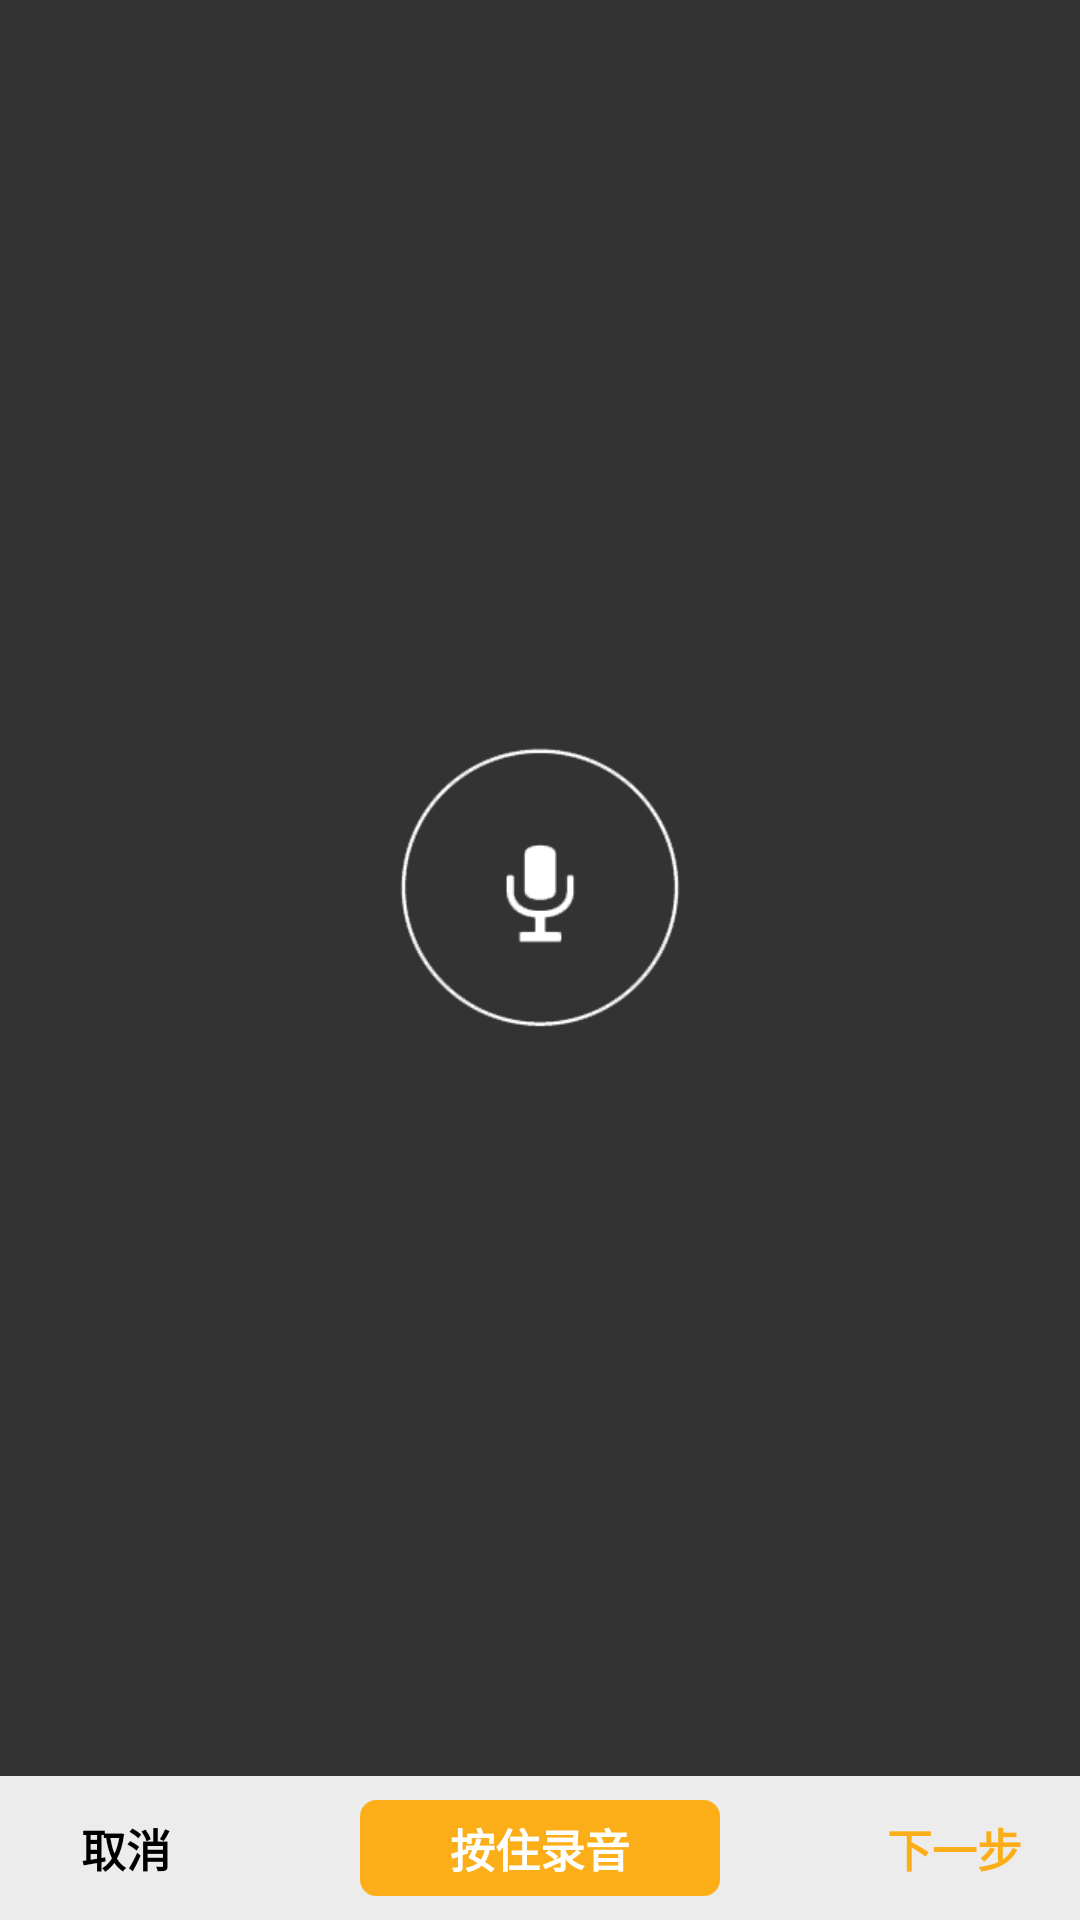

Reconstruct the res/layout file that produces this screen, plus the resources it refers to.
<!-- AndroidManifest.xml: application theme AppTheme -->
<!-- res/layout/activity_new_audio_message.xml -->
<RelativeLayout xmlns:android="http://schemas.android.com/apk/res/android"
    xmlns:tools="http://schemas.android.com/tools"
    android:layout_width="match_parent"
    android:layout_height="match_parent" >

    <RelativeLayout
        android:layout_width="fill_parent"
        android:layout_height="fill_parent"
        android:layout_alignParentTop="true"
        android:layout_marginBottom="48dp"
        android:background="#333333" >

        <ImageView
            android:id="@+id/mic_action_big"
            android:layout_width="182dp"
            android:layout_height="182dp"
            android:layout_centerHorizontal="true"
            android:layout_centerVertical="true"
            android:background="@drawable/mic_action_big"
            android:contentDescription="@string/mic_description"
            android:visibility="invisible" />

        <ImageView
            android:id="@+id/mic_action_little"
            android:layout_width="94dp"
            android:layout_height="94dp"
            android:layout_centerHorizontal="true"
            android:layout_centerVertical="true"
            android:background="@drawable/mic_action_little"
            android:contentDescription="@string/mic_description"
            android:visibility="invisible" />

        <ImageView
            android:id="@+id/mic_pause_big"
            android:layout_width="250dp"
            android:layout_height="250dp"
            android:layout_centerHorizontal="true"
            android:layout_centerVertical="true"
            android:background="@drawable/oval_mic_big"
            android:contentDescription="@string/mic_description"
            android:visibility="invisible" />

        <Button
            android:id="@+id/mic_re_record"
            android:layout_width="50dp"
            android:layout_height="50dp"
            android:layout_centerVertical="true"
            android:layout_marginRight="-25dp"
            android:layout_toLeftOf="@id/mic_pause_big"
            android:background="@drawable/oval_mic_re_record"
            android:contentDescription="@string/mic_description"
            android:text="@string/mic_re_record"
            android:textColor="#29d9c2"
            android:textSize="13sp"
            android:visibility="invisible" />

        <ImageButton
            android:id="@+id/mic_view"
            android:layout_width="94dp"
            android:layout_height="94dp"
            android:layout_centerHorizontal="true"
            android:layout_centerVertical="true"
            android:background="@drawable/mic_init"
            android:contentDescription="@string/mic_description" />

        <TextView
            android:id="@+id/mic_record_second"
            android:layout_width="wrap_content"
            android:layout_height="wrap_content"
            android:layout_centerVertical="true"
            android:layout_marginLeft="10dp"
            android:layout_toRightOf="@id/mic_view"
            android:text=""
            android:textColor="#FFFFFF"
            android:textSize="15sp" />

        <TextView
            android:id="@+id/mic_play_tip"
            android:layout_width="wrap_content"
            android:layout_height="wrap_content"
            android:layout_below="@id/mic_view"
            android:layout_centerHorizontal="true"
            android:layout_marginTop="10dp"
            android:text=""
            android:textColor="#FFFFFF"
            android:textSize="15sp" />

        <TextView
            android:id="@+id/mic_tip"
            android:layout_width="wrap_content"
            android:layout_height="wrap_content"
            android:layout_below="@id/mic_action_big"
            android:layout_centerHorizontal="true"
            android:layout_marginTop="20dp"
            android:text=""
            android:textColor="#FFFFFF"
            android:textSize="15sp" />
    </RelativeLayout>

    <RelativeLayout
        android:layout_width="fill_parent"
        android:layout_height="48dp"
        android:layout_alignParentBottom="true"
        android:background="#ECECEC"
        android:orientation="horizontal" >

        <Button
            android:id="@+id/mic_btn_cancel"
            android:layout_width="wrap_content"
            android:layout_height="wrap_content"
            android:layout_alignParentLeft="true"
            android:layout_centerVertical="true"
            android:layout_marginLeft="10dp"
            android:text="@string/cancel"
            android:textStyle="bold"
            android:background="@android:color/transparent"
            android:textSize="15sp" />

        <Button
            android:id="@+id/mic_btn"
            android:layout_width="120dp"
            android:layout_height="32dp"
            android:layout_centerHorizontal="true"
            android:layout_centerVertical="true"
            android:background="@drawable/border_corner_mic"
            android:contentDescription="@string/mic_description"
            android:text="@string/mic_text_init"
            android:textColor="#FFFFFF"
            android:textStyle="bold"
            android:textSize="15sp" />

        <Button
            android:id="@+id/mic_btn_next"
            android:layout_width="wrap_content"
            android:layout_height="wrap_content"
            android:layout_alignParentRight="true"
            android:layout_centerVertical="true"
            android:layout_marginRight="10dp"
            android:background="@android:color/transparent"
            android:text="@string/next"
            android:textColor="#fbae17"
            android:textStyle="bold"
            android:textSize="15sp" />
    </RelativeLayout>

    <LinearLayout
        android:id="@+id/mic_shadow"
        android:layout_width="match_parent"
        android:layout_height="match_parent"
        android:orientation="vertical" >
    </LinearLayout>

</RelativeLayout>
<!-- resources referenced by this layout -->
<resources>
  <!-- drawable border_corner_mic (drawable) -->
  <?xml version="1.0" encoding="utf-8"?>
  <shape xmlns:android="http://schemas.android.com/apk/res/android"> 
  	<solid android:color="#fbae17" />
  	<stroke android:width="1dp" android:color="#fbae17" />
  	<padding android:left="5dp" android:top="1dp" android:right="5dp" android:bottom="1dp" />
  	<corners android:radius="5dp" />
  </shape>
  <!-- drawable mic_action_big: png bitmap (drawable-xhdpi, 12335 bytes) -->
  <!-- drawable mic_action_little: png bitmap (drawable-xhdpi, 6811 bytes) -->
  <!-- drawable mic_init: png bitmap (drawable-xhdpi, 7509 bytes) -->
  <!-- drawable oval_mic_big (drawable) -->
  <?xml version="1.0" encoding="utf-8"?>
  <shape xmlns:android="http://schemas.android.com/apk/res/android"
      android:shape="oval" >
  
      <solid android:color="#4d4d4d" />
  
      <size
          android:height="250dp"
          android:width="250dp" />
  
  </shape>
  <!-- drawable oval_mic_re_record (drawable) -->
  <?xml version="1.0" encoding="utf-8"?>
  <shape xmlns:android="http://schemas.android.com/apk/res/android"
      android:shape="oval" >
  
      <solid android:color="#ffffff" />
  
      <size
          android:height="50dp"
          android:width="50dp" />
  
  </shape>
  <string name="cancel">取消</string>
  <string name="mic_description">按住录音</string>
  <string name="mic_re_record">重录</string>
  <string name="mic_text_init">按住录音</string>
  <string name="next">下一步</string>
  <style name="AppTheme" parent="AppBaseTheme">
          <item name="@android:textStyle">normal</item>
          <item name="@android:attr/actionBarSize">48dp</item>
          <item name="android:actionBarStyle">@style/AppTheme.ThanksActionBar</item>
          
      </style>
  <style name="AppBaseTheme" parent="@android:style/Theme.Holo.Light">
      </style>
  <style name="AppTheme.ThanksActionBar" parent="@android:style/Widget.Holo.Light.ActionBar">
          <item name="android:background">#29d9c2</item>
          <item name="@android:textSize">18sp</item>
          <item name="android:displayOptions">showCustom</item>
      </style>
</resources>
